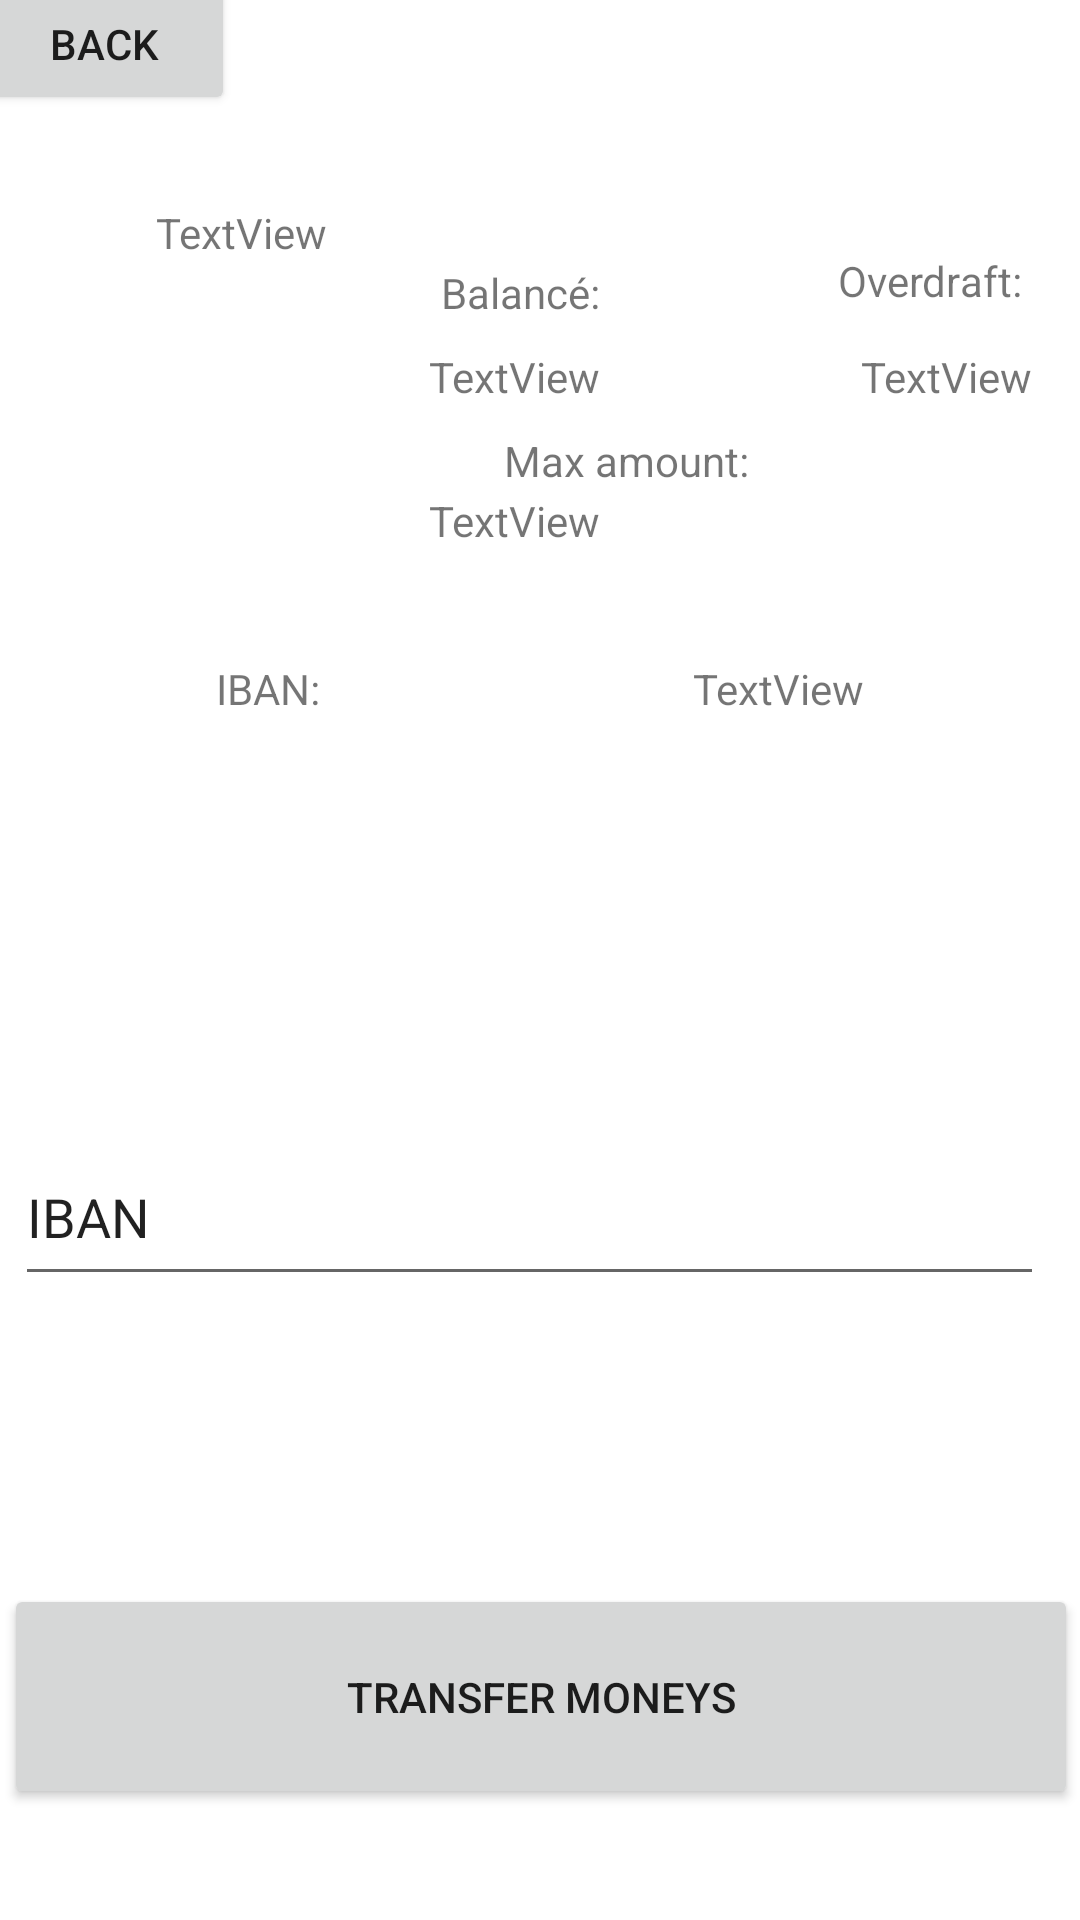

Reconstruct the res/layout file that produces this screen, plus the resources it refers to.
<!-- AndroidManifest.xml: application theme Theme.FortniteBank -->
<!-- res/layout/activity_fortdetails.xml -->
<?xml version="1.0" encoding="utf-8"?>
<androidx.constraintlayout.widget.ConstraintLayout xmlns:android="http://schemas.android.com/apk/res/android"
    xmlns:app="http://schemas.android.com/apk/res-auto"
    xmlns:tools="http://schemas.android.com/tools"
    android:id="@+id/iv_propane"
    android:layout_width="match_parent"
    android:layout_height="match_parent"
    tools:context=".FortDetails"
    tools:layout_editor_absoluteX="-4dp"
    tools:layout_editor_absoluteY="56dp">

    <ImageView
        android:id="@+id/type_conversion"
        android:layout_width="wrap_content"
        android:layout_height="wrap_content"
        android:layout_marginStart="28dp"
        android:layout_marginTop="100dp"
        android:src="@drawable/ic_launcher_background"
        app:layout_constraintStart_toStartOf="parent"
        app:layout_constraintTop_toTopOf="parent" />

    <TextView
        android:id="@+id/current_moneys"
        android:layout_width="wrap_content"
        android:layout_height="wrap_content"
        android:layout_marginTop="116dp"
        android:layout_marginEnd="160dp"
        android:text="TextView"
        app:layout_constraintEnd_toEndOf="parent"
        app:layout_constraintTop_toTopOf="parent" />

    <TextView
        android:id="@+id/max_moneys"
        android:layout_width="wrap_content"
        android:layout_height="wrap_content"
        android:layout_marginTop="164dp"
        android:layout_marginEnd="160dp"
        android:text="TextView"
        app:layout_constraintEnd_toEndOf="parent"
        app:layout_constraintTop_toTopOf="parent" />

    <TextView
        android:id="@+id/overdraft"
        android:layout_width="wrap_content"
        android:layout_height="wrap_content"
        android:layout_marginTop="116dp"
        android:layout_marginEnd="16dp"
        android:text="TextView"
        app:layout_constraintEnd_toEndOf="parent"
        app:layout_constraintTop_toTopOf="parent" />

    <TextView
        android:id="@+id/iban"
        android:layout_width="wrap_content"
        android:layout_height="wrap_content"
        android:layout_marginTop="220dp"
        android:layout_marginEnd="72dp"
        android:text="TextView"
        app:layout_constraintEnd_toEndOf="parent"
        app:layout_constraintTop_toTopOf="parent" />

    <TextView
        android:id="@+id/type"
        android:layout_width="wrap_content"
        android:layout_height="wrap_content"
        android:layout_marginStart="52dp"
        android:layout_marginTop="68dp"
        android:text="TextView"
        app:layout_constraintStart_toStartOf="parent"
        app:layout_constraintTop_toTopOf="parent" />

    <TextView
        android:id="@+id/iban2"
        android:layout_width="wrap_content"
        android:layout_height="wrap_content"
        android:layout_marginStart="72dp"
        android:layout_marginTop="220dp"
        android:text="IBAN: "
        app:layout_constraintStart_toStartOf="parent"
        app:layout_constraintTop_toTopOf="parent" />

    <TextView
        android:id="@+id/textView3"
        android:layout_width="wrap_content"
        android:layout_height="wrap_content"
        android:layout_marginStart="168dp"
        android:layout_marginTop="144dp"
        android:text="Max amount:"
        app:layout_constraintStart_toStartOf="parent"
        app:layout_constraintTop_toTopOf="parent" />

    <TextView
        android:id="@+id/textView4"
        android:layout_width="wrap_content"
        android:layout_height="wrap_content"
        android:layout_marginTop="88dp"
        android:layout_marginEnd="160dp"
        android:text="Balancé:"
        app:layout_constraintEnd_toEndOf="parent"
        app:layout_constraintTop_toTopOf="parent" />

    <TextView
        android:id="@+id/textView5"
        android:layout_width="wrap_content"
        android:layout_height="wrap_content"
        android:layout_marginTop="84dp"
        android:layout_marginEnd="16dp"
        android:text="Overdraft: "
        app:layout_constraintEnd_toEndOf="parent"
        app:layout_constraintTop_toTopOf="parent" />

    <Button
        android:id="@+id/transfer_moneys"
        android:layout_width="358dp"
        android:layout_height="75dp"
        android:layout_marginStart="2dp"
        android:layout_marginTop="430dp"
        android:layout_marginEnd="2dp"
        android:layout_marginBottom="37dp"
        android:text="transfer moneys"
        app:layout_constraintBottom_toBottomOf="parent"
        app:layout_constraintEnd_toEndOf="parent"
        app:layout_constraintHorizontal_bias="0.489"
        app:layout_constraintStart_toStartOf="parent"
        app:layout_constraintTop_toTopOf="parent"
        app:layout_constraintVertical_bias="1.0" />

    <EditText
        android:id="@+id/transfer_amount"
        android:layout_width="344dp"
        android:layout_height="80dp"
        android:layout_marginStart="36dp"
        android:layout_marginTop="528dp"
        android:layout_marginEnd="35dp"
        android:layout_marginBottom="126dp"
        android:ems="10"
        android:inputType="numberDecimal"
        app:layout_constraintBottom_toBottomOf="parent"
        app:layout_constraintEnd_toEndOf="parent"
        app:layout_constraintHorizontal_bias="1.0"
        app:layout_constraintStart_toStartOf="parent"
        app:layout_constraintTop_toTopOf="parent"
        app:layout_constraintVertical_bias="0.0" />

    <Button
        android:id="@+id/back"
        android:layout_width="wrap_content"
        android:layout_height="wrap_content"
        android:layout_marginStart="-10dp"
        android:layout_marginTop="-10dp"
        android:text="back"
        app:layout_constraintStart_toStartOf="parent"
        app:layout_constraintTop_toTopOf="parent" />

    <AutoCompleteTextView
        android:id="@+id/set_my_paining"
        android:layout_width="343dp"
        android:layout_height="56dp"
        android:layout_marginStart="42dp"
        android:layout_marginEnd="40dp"
        android:layout_marginBottom="208dp"
        android:text="IBAN"
        app:layout_constraintBottom_toBottomOf="parent"
        app:layout_constraintEnd_toEndOf="parent"
        app:layout_constraintHorizontal_bias="0.571"
        app:layout_constraintStart_toStartOf="parent" />
</androidx.constraintlayout.widget.ConstraintLayout>
<!-- resources referenced by this layout -->
<resources>
  <style name="Theme.FortniteBank" parent="Theme.MaterialComponents.DayNight.DarkActionBar">
          
          <item name="colorPrimary">@color/purple_500</item>
          <item name="colorPrimaryVariant">@color/purple_700</item>
          <item name="colorOnPrimary">@color/white</item>
          
          <item name="colorSecondary">@color/teal_200</item>
          <item name="colorSecondaryVariant">@color/teal_700</item>
          <item name="colorOnSecondary">@color/black</item>
          
          <item name="android:statusBarColor">?attr/colorPrimaryVariant</item>
          
      </style>
  <!-- not gathered from this repository: default colours our renderer supplied (Android Studio template values) -->
  <color name="purple_500">#FF6200EE</color>
  <color name="purple_700">#FF3700B3</color>
  <color name="teal_200">#FF03DAC5</color>
  <color name="teal_700">#FF018786</color>
  <color name="black">#FF000000</color>
  <color name="white">#FFFFFFFF</color>
</resources>
